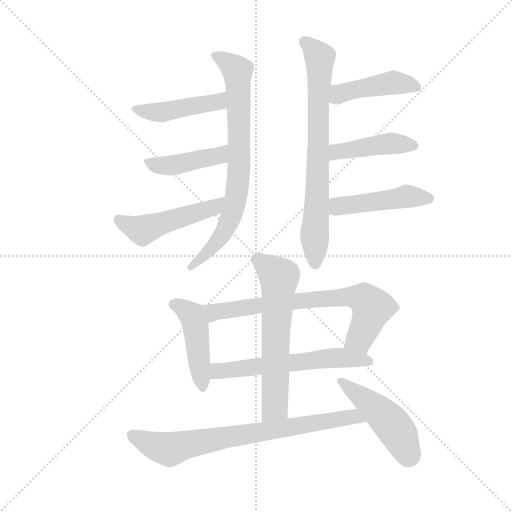
t = 0.00 s
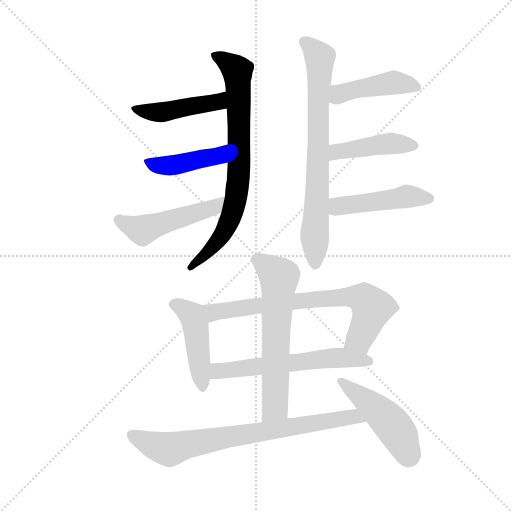
t = 2.00 s
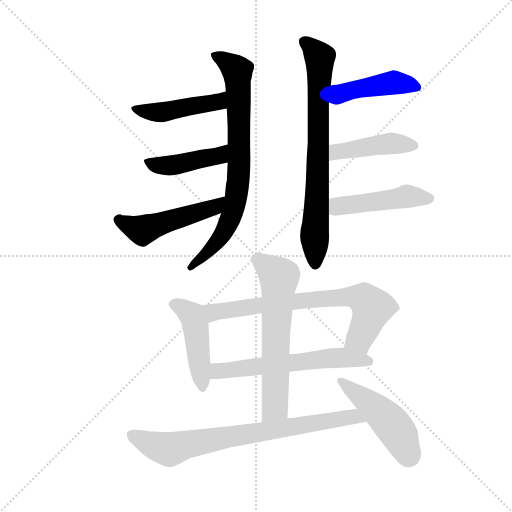
t = 4.00 s
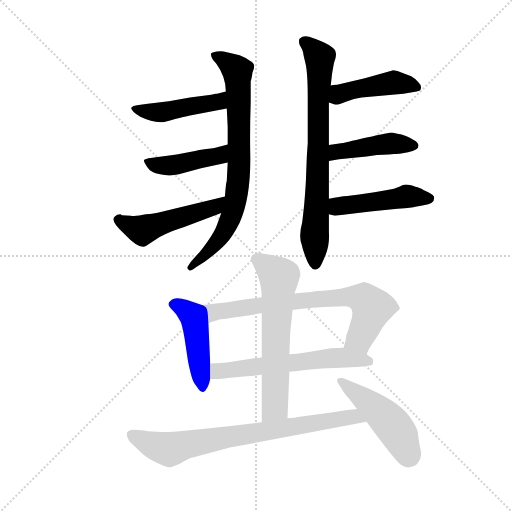
t = 6.00 s
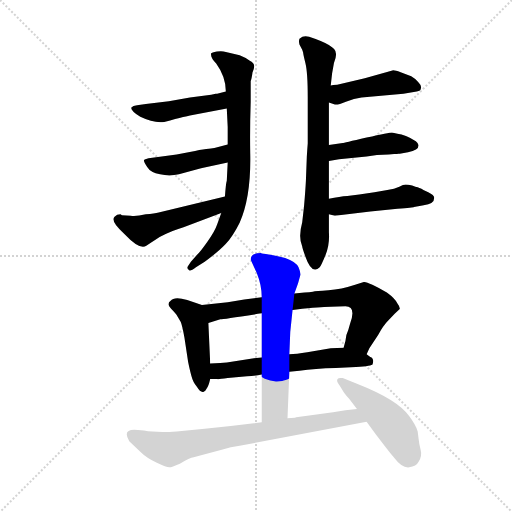
t = 8.00 s
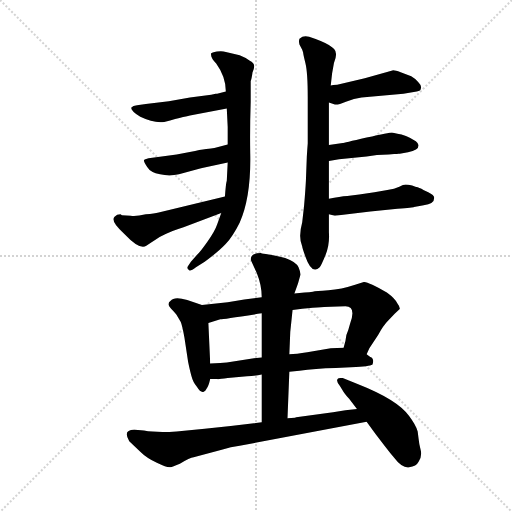
t = 10.00 s

The animated SVG that drew these frames (rendered in a browser with its animation timeline set to each time). Animation: 14 CSS @keyframes rules; one cycle of 10.00 s.

<svg version="1.1" viewBox="0 0 1024 1024" xmlns="http://www.w3.org/2000/svg">
  <g stroke="lightgray" stroke-dasharray="1,1" stroke-width="1" transform="scale(4, 4)">
    <line x1="0" y1="0" x2="256" y2="256"></line>
    <line x1="256" y1="0" x2="0" y2="256"></line>
    <line x1="128" y1="0" x2="128" y2="256"></line>
    <line x1="0" y1="128" x2="256" y2="128"></line>
  </g>
  <g transform="scale(0.92, -0.92) translate(60, -850)">
    <style type="text/css">
      
        @keyframes keyframes0 {
          from {
            stroke: blue;
            stroke-dashoffset: 777;
            stroke-width: 128;
          }
          72% {
            animation-timing-function: step-end;
            stroke: blue;
            stroke-dashoffset: 0;
            stroke-width: 128;
          }
          to {
            stroke: black;
            stroke-width: 1024;
          }
        }
        #make-me-a-hanzi-animation-0 {
          animation: keyframes0 0.88232421875s both;
          animation-delay: 0s;
          animation-timing-function: linear;
        }
      
        @keyframes keyframes1 {
          from {
            stroke: blue;
            stroke-dashoffset: 462;
            stroke-width: 128;
          }
          60% {
            animation-timing-function: step-end;
            stroke: blue;
            stroke-dashoffset: 0;
            stroke-width: 128;
          }
          to {
            stroke: black;
            stroke-width: 1024;
          }
        }
        #make-me-a-hanzi-animation-1 {
          animation: keyframes1 0.6259765625s both;
          animation-delay: 0.88232421875s;
          animation-timing-function: linear;
        }
      
        @keyframes keyframes2 {
          from {
            stroke: blue;
            stroke-dashoffset: 436;
            stroke-width: 128;
          }
          59% {
            animation-timing-function: step-end;
            stroke: blue;
            stroke-dashoffset: 0;
            stroke-width: 128;
          }
          to {
            stroke: black;
            stroke-width: 1024;
          }
        }
        #make-me-a-hanzi-animation-2 {
          animation: keyframes2 0.6048177083333334s both;
          animation-delay: 1.50830078125s;
          animation-timing-function: linear;
        }
      
        @keyframes keyframes3 {
          from {
            stroke: blue;
            stroke-dashoffset: 504;
            stroke-width: 128;
          }
          62% {
            animation-timing-function: step-end;
            stroke: blue;
            stroke-dashoffset: 0;
            stroke-width: 128;
          }
          to {
            stroke: black;
            stroke-width: 1024;
          }
        }
        #make-me-a-hanzi-animation-3 {
          animation: keyframes3 0.66015625s both;
          animation-delay: 2.1131184895833335s;
          animation-timing-function: linear;
        }
      
        @keyframes keyframes4 {
          from {
            stroke: blue;
            stroke-dashoffset: 755;
            stroke-width: 128;
          }
          71% {
            animation-timing-function: step-end;
            stroke: blue;
            stroke-dashoffset: 0;
            stroke-width: 128;
          }
          to {
            stroke: black;
            stroke-width: 1024;
          }
        }
        #make-me-a-hanzi-animation-4 {
          animation: keyframes4 0.8644205729166666s both;
          animation-delay: 2.7732747395833335s;
          animation-timing-function: linear;
        }
      
        @keyframes keyframes5 {
          from {
            stroke: blue;
            stroke-dashoffset: 446;
            stroke-width: 128;
          }
          59% {
            animation-timing-function: step-end;
            stroke: blue;
            stroke-dashoffset: 0;
            stroke-width: 128;
          }
          to {
            stroke: black;
            stroke-width: 1024;
          }
        }
        #make-me-a-hanzi-animation-5 {
          animation: keyframes5 0.6129557291666666s both;
          animation-delay: 3.6376953125s;
          animation-timing-function: linear;
        }
      
        @keyframes keyframes6 {
          from {
            stroke: blue;
            stroke-dashoffset: 444;
            stroke-width: 128;
          }
          59% {
            animation-timing-function: step-end;
            stroke: blue;
            stroke-dashoffset: 0;
            stroke-width: 128;
          }
          to {
            stroke: black;
            stroke-width: 1024;
          }
        }
        #make-me-a-hanzi-animation-6 {
          animation: keyframes6 0.611328125s both;
          animation-delay: 4.250651041666667s;
          animation-timing-function: linear;
        }
      
        @keyframes keyframes7 {
          from {
            stroke: blue;
            stroke-dashoffset: 473;
            stroke-width: 128;
          }
          61% {
            animation-timing-function: step-end;
            stroke: blue;
            stroke-dashoffset: 0;
            stroke-width: 128;
          }
          to {
            stroke: black;
            stroke-width: 1024;
          }
        }
        #make-me-a-hanzi-animation-7 {
          animation: keyframes7 0.6349283854166666s both;
          animation-delay: 4.861979166666667s;
          animation-timing-function: linear;
        }
      
        @keyframes keyframes8 {
          from {
            stroke: blue;
            stroke-dashoffset: 463;
            stroke-width: 128;
          }
          60% {
            animation-timing-function: step-end;
            stroke: blue;
            stroke-dashoffset: 0;
            stroke-width: 128;
          }
          to {
            stroke: black;
            stroke-width: 1024;
          }
        }
        #make-me-a-hanzi-animation-8 {
          animation: keyframes8 0.6267903645833334s both;
          animation-delay: 5.496907552083334s;
          animation-timing-function: linear;
        }
      
        @keyframes keyframes9 {
          from {
            stroke: blue;
            stroke-dashoffset: 734;
            stroke-width: 128;
          }
          70% {
            animation-timing-function: step-end;
            stroke: blue;
            stroke-dashoffset: 0;
            stroke-width: 128;
          }
          to {
            stroke: black;
            stroke-width: 1024;
          }
        }
        #make-me-a-hanzi-animation-9 {
          animation: keyframes9 0.8473307291666666s both;
          animation-delay: 6.123697916666667s;
          animation-timing-function: linear;
        }
      
        @keyframes keyframes10 {
          from {
            stroke: blue;
            stroke-dashoffset: 606;
            stroke-width: 128;
          }
          66% {
            animation-timing-function: step-end;
            stroke: blue;
            stroke-dashoffset: 0;
            stroke-width: 128;
          }
          to {
            stroke: black;
            stroke-width: 1024;
          }
        }
        #make-me-a-hanzi-animation-10 {
          animation: keyframes10 0.7431640625s both;
          animation-delay: 6.971028645833334s;
          animation-timing-function: linear;
        }
      
        @keyframes keyframes11 {
          from {
            stroke: blue;
            stroke-dashoffset: 637;
            stroke-width: 128;
          }
          67% {
            animation-timing-function: step-end;
            stroke: blue;
            stroke-dashoffset: 0;
            stroke-width: 128;
          }
          to {
            stroke: black;
            stroke-width: 1024;
          }
        }
        #make-me-a-hanzi-animation-11 {
          animation: keyframes11 0.7683919270833334s both;
          animation-delay: 7.714192708333334s;
          animation-timing-function: linear;
        }
      
        @keyframes keyframes12 {
          from {
            stroke: blue;
            stroke-dashoffset: 771;
            stroke-width: 128;
          }
          72% {
            animation-timing-function: step-end;
            stroke: blue;
            stroke-dashoffset: 0;
            stroke-width: 128;
          }
          to {
            stroke: black;
            stroke-width: 1024;
          }
        }
        #make-me-a-hanzi-animation-12 {
          animation: keyframes12 0.87744140625s both;
          animation-delay: 8.482584635416668s;
          animation-timing-function: linear;
        }
      
        @keyframes keyframes13 {
          from {
            stroke: blue;
            stroke-dashoffset: 480;
            stroke-width: 128;
          }
          61% {
            animation-timing-function: step-end;
            stroke: blue;
            stroke-dashoffset: 0;
            stroke-width: 128;
          }
          to {
            stroke: black;
            stroke-width: 1024;
          }
        }
        #make-me-a-hanzi-animation-13 {
          animation: keyframes13 0.640625s both;
          animation-delay: 9.360026041666668s;
          animation-timing-function: linear;
        }
      
    </style>
    
      <path d="M 421 387 L 412 362 Q 407 347 390.5 324 Q 374 301 370 298 L 355 281 L 347 269 Q 347 264 351 263 Q 353 259 366 269 L 385 281 Q 415 303 430.5 319.5 Q 446 336 461 366 Q 486 422 484 516 Q 483 569 485 629 L 485 674 Q 487 678 489 693 Q 494 704 492 709 Q 492 713 483 718 Q 472 726 461 730 L 431 737 Q 423 740 411.5 738 Q 400 736 399 734 Q 397 725 410 712 Q 431 683 431 651 L 433 614 L 435 574 L 435 536 L 435 497 L 433 457 Q 431 451 429 423 L 421 387 Z" fill="lightgray"></path>
    
      <path d="M 431 651 L 412 646 L 409 646 L 399 644 L 353 638 L 307 630 L 257 624 L 238 621 Q 229 620 225 616 Q 225 609 245 596 Q 274 582 297 585 Q 351 599 353 599 L 433 614 C 462 620 460 659 431 651 Z" fill="lightgray"></path>
    
      <path d="M 435 536 L 406 528 Q 403 528 364 522 L 324 514 L 263 506 Q 254 504 253 502 Q 252 499 260 487 Q 267 475 288 471 Q 308 466 329 471 L 377 484 L 435 497 C 464 504 464 544 435 536 Z" fill="lightgray"></path>
    
      <path d="M 205 382 L 202 384 Q 194 384 189 379 Q 179 369 211 341 Q 244 306 258 316 L 287 335 Q 317 350 339 356 L 421 387 C 449 398 458 430 429 423 L 285 388 Q 276 386 257 384 Q 235 379 224 381 Q 213 382 205 382 Z" fill="lightgray"></path>
    
      <path d="M 599 736 Q 599 733 604 712.5 Q 609 692 609 639 L 609 538 L 608 525 L 607 510 L 605 457 Q 604 437 601 402 L 597 367 Q 588 334 597 314 Q 597 311 604 292 Q 618 252 635 269 Q 638 272 647.5 295 Q 657 318 655 345 L 655 384 L 655 418 L 655 500 L 655 535 L 655 627 L 659 664 L 662 691 L 666 713 Q 672 728 670 735 Q 670 751 612 770 Q 600 774 591 766 Q 589 761 591 753 L 597 742 L 599 736 Z" fill="lightgray"></path>
    
      <path d="M 655 627 L 668 623 Q 673 621 692 629 Q 710 636 726 638 L 817 646 L 846 651 Q 855 652 855 658 Q 857 664 849 672 Q 841 680 834 684 L 811 693 Q 797 698 793 697 L 733 680 L 673 666 Q 663 666 659 664 C 630 657 626 636 655 627 Z" fill="lightgray"></path>
    
      <path d="M 655 500 L 677 504 L 737 510 Q 758 514 785 514 L 797 515 Q 804 515 806 516 L 809 516 L 827 519 Q 850 523 850 534 Q 850 538 844 543 Q 821 557 804 559 L 792 562 Q 787 562 737 551 Q 686 539 685 539 L 655 535 C 625 531 625 495 655 500 Z" fill="lightgray"></path>
    
      <path d="M 655 384 L 668 381 L 745 390 L 804 396 Q 839 399 840 400 L 861 404 Q 884 406 884 420 Q 884 426 871 432 Q 858 438 855 440 Q 852 441 848 443 Q 844 444 836 447 Q 827 449 822 449 Q 817 449 808 444 Q 798 439 782 437 Q 765 434 754 432 L 721 427 L 695 424 Q 679 423 655 418 C 626 412 626 391 655 384 Z" fill="lightgray"></path>
    
      <path d="M 379 187 L 347 198 Q 318 206 311 196 Q 301 189 312 179 Q 323 168 324 165 L 333 150 Q 336 143 341 116 L 349 63 Q 354 39 357 30 Q 359 21 368 9 Q 376 -4 382 -2 Q 387 0 389 5 Q 393 9 397 26 L 397 60 L 393 148 C 392 178 391 183 379 187 Z" fill="lightgray"></path>
    
      <path d="M 737 80 L 743 93 L 762 122 Q 774 143 783 152 L 798 168 L 809 178 Q 810 182 804 190 Q 800 200 781 214 Q 741 237 731 237 L 712 231 Q 682 221 654 219 Q 626 217 620 216 Q 613 215 602 214 Q 591 213 580 212 L 509 204 L 471 199 L 435 193 L 379 187 C 349 184 364 139 393 148 L 419 156 Q 425 156 509 169 L 576 176 L 597 179 Q 647 183 659 183 L 691 184 Q 715 184 701 146 Q 697 130 693 122 Q 692 111 687 94 C 679 65 724 53 737 80 Z" fill="lightgray"></path>
    
      <path d="M 569 42 L 591 44 Q 624 49 670 50 L 714 52 Q 749 54 750 58 Q 754 71 745 74 L 737 80 C 715 95 715 95 687 94 L 659 93 L 608 84 Q 584 80 569 80 L 509 73 L 492 71 L 433 62 Q 401 60 397 60 C 367 59 367 26 397 26 L 412 26 Q 413 25 435 28 L 477 32 Q 493 32 509 36 L 569 42 Z" fill="lightgray"></path>
    
      <path d="M 509 36 L 509 -68 C 509 -98 564 -89 565 -59 L 569 42 L 569 80 L 571 128 L 576 176 L 580 212 L 588 234 L 593 252 Q 594 257 589 269 Q 583 281 560 289 Q 536 296 524 297 Q 511 298 507 300 Q 485 300 485 286 Q 486 283 498 257 Q 509 230 509 204 L 509 169 L 509 73 L 509 36 Z" fill="lightgray"></path>
    
      <path d="M 509 -68 L 492 -70 Q 436 -77 385 -82 L 324 -88 Q 280 -91 253 -86 L 240 -85 L 232 -84 Q 206 -84 221 -109 L 245 -132 Q 259 -146 281 -156 Q 302 -166 308 -166 Q 313 -166 331 -158 Q 353 -145 361 -144 L 424 -127 Q 441 -122 461 -119 L 737 -67 C 766 -61 746 -35 716 -39 L 691 -42 L 664 -46 L 584 -57 L 581 -58 L 565 -59 L 509 -68 Z" fill="lightgray"></path>
    
      <path d="M 737 -67 L 756 -93 Q 791 -139 796 -144 Q 814 -168 829.5 -166 Q 845 -164 850 -154 Q 858 -142 854.5 -128.5 Q 851 -115 850 -104 L 848 -88 Q 844 -74 829 -54 Q 805 -19 716 16 L 685 28 Q 675 29 674 26 Q 670 22 679 11 L 687 -2 Q 689 -5 699 -17 L 716 -39 L 737 -67 Z" fill="lightgray"></path>
    
    
      <clipPath id="make-me-a-hanzi-clip-0">
        <path d="M 421 387 L 412 362 Q 407 347 390.5 324 Q 374 301 370 298 L 355 281 L 347 269 Q 347 264 351 263 Q 353 259 366 269 L 385 281 Q 415 303 430.5 319.5 Q 446 336 461 366 Q 486 422 484 516 Q 483 569 485 629 L 485 674 Q 487 678 489 693 Q 494 704 492 709 Q 492 713 483 718 Q 472 726 461 730 L 431 737 Q 423 740 411.5 738 Q 400 736 399 734 Q 397 725 410 712 Q 431 683 431 651 L 433 614 L 435 574 L 435 536 L 435 497 L 433 457 Q 431 451 429 423 L 421 387 Z"></path>
      </clipPath>
      <path clip-path="url(#make-me-a-hanzi-clip-0)" d="M 407 730 L 447 705 L 456 692 L 458 457 L 443 380 L 427 345 L 386 295 L 354 269" fill="none" id="make-me-a-hanzi-animation-0" stroke-dasharray="649 1298" stroke-linecap="round"></path>
    
      <clipPath id="make-me-a-hanzi-clip-1">
        <path d="M 431 651 L 412 646 L 409 646 L 399 644 L 353 638 L 307 630 L 257 624 L 238 621 Q 229 620 225 616 Q 225 609 245 596 Q 274 582 297 585 Q 351 599 353 599 L 433 614 C 462 620 460 659 431 651 Z"></path>
      </clipPath>
      <path clip-path="url(#make-me-a-hanzi-clip-1)" d="M 233 615 L 243 609 L 303 607 L 415 629 L 428 645" fill="none" id="make-me-a-hanzi-animation-1" stroke-dasharray="334 668" stroke-linecap="round"></path>
    
      <clipPath id="make-me-a-hanzi-clip-2">
        <path d="M 435 536 L 406 528 Q 403 528 364 522 L 324 514 L 263 506 Q 254 504 253 502 Q 252 499 260 487 Q 267 475 288 471 Q 308 466 329 471 L 377 484 L 435 497 C 464 504 464 544 435 536 Z"></path>
      </clipPath>
      <path clip-path="url(#make-me-a-hanzi-clip-2)" d="M 261 496 L 297 489 L 330 493 L 416 512 L 429 530" fill="none" id="make-me-a-hanzi-animation-2" stroke-dasharray="308 616" stroke-linecap="round"></path>
    
      <clipPath id="make-me-a-hanzi-clip-3">
        <path d="M 205 382 L 202 384 Q 194 384 189 379 Q 179 369 211 341 Q 244 306 258 316 L 287 335 Q 317 350 339 356 L 421 387 C 449 398 458 430 429 423 L 285 388 Q 276 386 257 384 Q 235 379 224 381 Q 213 382 205 382 Z"></path>
      </clipPath>
      <path clip-path="url(#make-me-a-hanzi-clip-3)" d="M 198 375 L 215 361 L 249 349 L 406 399 L 423 418" fill="none" id="make-me-a-hanzi-animation-3" stroke-dasharray="376 752" stroke-linecap="round"></path>
    
      <clipPath id="make-me-a-hanzi-clip-4">
        <path d="M 599 736 Q 599 733 604 712.5 Q 609 692 609 639 L 609 538 L 608 525 L 607 510 L 605 457 Q 604 437 601 402 L 597 367 Q 588 334 597 314 Q 597 311 604 292 Q 618 252 635 269 Q 638 272 647.5 295 Q 657 318 655 345 L 655 384 L 655 418 L 655 500 L 655 535 L 655 627 L 659 664 L 662 691 L 666 713 Q 672 728 670 735 Q 670 751 612 770 Q 600 774 591 766 Q 589 761 591 753 L 597 742 L 599 736 Z"></path>
      </clipPath>
      <path clip-path="url(#make-me-a-hanzi-clip-4)" d="M 600 760 L 616 750 L 635 725 L 625 276" fill="none" id="make-me-a-hanzi-animation-4" stroke-dasharray="627 1254" stroke-linecap="round"></path>
    
      <clipPath id="make-me-a-hanzi-clip-5">
        <path d="M 655 627 L 668 623 Q 673 621 692 629 Q 710 636 726 638 L 817 646 L 846 651 Q 855 652 855 658 Q 857 664 849 672 Q 841 680 834 684 L 811 693 Q 797 698 793 697 L 733 680 L 673 666 Q 663 666 659 664 C 630 657 626 636 655 627 Z"></path>
      </clipPath>
      <path clip-path="url(#make-me-a-hanzi-clip-5)" d="M 664 632 L 685 649 L 792 670 L 845 662" fill="none" id="make-me-a-hanzi-animation-5" stroke-dasharray="318 636" stroke-linecap="round"></path>
    
      <clipPath id="make-me-a-hanzi-clip-6">
        <path d="M 655 500 L 677 504 L 737 510 Q 758 514 785 514 L 797 515 Q 804 515 806 516 L 809 516 L 827 519 Q 850 523 850 534 Q 850 538 844 543 Q 821 557 804 559 L 792 562 Q 787 562 737 551 Q 686 539 685 539 L 655 535 C 625 531 625 495 655 500 Z"></path>
      </clipPath>
      <path clip-path="url(#make-me-a-hanzi-clip-6)" d="M 660 506 L 672 520 L 751 534 L 840 534" fill="none" id="make-me-a-hanzi-animation-6" stroke-dasharray="316 632" stroke-linecap="round"></path>
    
      <clipPath id="make-me-a-hanzi-clip-7">
        <path d="M 655 384 L 668 381 L 745 390 L 804 396 Q 839 399 840 400 L 861 404 Q 884 406 884 420 Q 884 426 871 432 Q 858 438 855 440 Q 852 441 848 443 Q 844 444 836 447 Q 827 449 822 449 Q 817 449 808 444 Q 798 439 782 437 Q 765 434 754 432 L 721 427 L 695 424 Q 679 423 655 418 C 626 412 626 391 655 384 Z"></path>
      </clipPath>
      <path clip-path="url(#make-me-a-hanzi-clip-7)" d="M 663 390 L 680 403 L 823 423 L 874 418" fill="none" id="make-me-a-hanzi-animation-7" stroke-dasharray="345 690" stroke-linecap="round"></path>
    
      <clipPath id="make-me-a-hanzi-clip-8">
        <path d="M 379 187 L 347 198 Q 318 206 311 196 Q 301 189 312 179 Q 323 168 324 165 L 333 150 Q 336 143 341 116 L 349 63 Q 354 39 357 30 Q 359 21 368 9 Q 376 -4 382 -2 Q 387 0 389 5 Q 393 9 397 26 L 397 60 L 393 148 C 392 178 391 183 379 187 Z"></path>
      </clipPath>
      <path clip-path="url(#make-me-a-hanzi-clip-8)" d="M 316 188 L 335 183 L 361 155 L 380 7" fill="none" id="make-me-a-hanzi-animation-8" stroke-dasharray="335 670" stroke-linecap="round"></path>
    
      <clipPath id="make-me-a-hanzi-clip-9">
        <path d="M 737 80 L 743 93 L 762 122 Q 774 143 783 152 L 798 168 L 809 178 Q 810 182 804 190 Q 800 200 781 214 Q 741 237 731 237 L 712 231 Q 682 221 654 219 Q 626 217 620 216 Q 613 215 602 214 Q 591 213 580 212 L 509 204 L 471 199 L 435 193 L 379 187 C 349 184 364 139 393 148 L 419 156 Q 425 156 509 169 L 576 176 L 597 179 Q 647 183 659 183 L 691 184 Q 715 184 701 146 Q 697 130 693 122 Q 692 111 687 94 C 679 65 724 53 737 80 Z"></path>
      </clipPath>
      <path clip-path="url(#make-me-a-hanzi-clip-9)" d="M 387 182 L 407 171 L 598 197 L 694 205 L 732 200 L 749 181 L 743 161 L 722 115 L 695 100" fill="none" id="make-me-a-hanzi-animation-9" stroke-dasharray="606 1212" stroke-linecap="round"></path>
    
      <clipPath id="make-me-a-hanzi-clip-10">
        <path d="M 569 42 L 591 44 Q 624 49 670 50 L 714 52 Q 749 54 750 58 Q 754 71 745 74 L 737 80 C 715 95 715 95 687 94 L 659 93 L 608 84 Q 584 80 569 80 L 509 73 L 492 71 L 433 62 Q 401 60 397 60 C 367 59 367 26 397 26 L 412 26 Q 413 25 435 28 L 477 32 Q 493 32 509 36 L 569 42 Z"></path>
      </clipPath>
      <path clip-path="url(#make-me-a-hanzi-clip-10)" d="M 400 54 L 414 43 L 681 73 L 744 64" fill="none" id="make-me-a-hanzi-animation-10" stroke-dasharray="478 956" stroke-linecap="round"></path>
    
      <clipPath id="make-me-a-hanzi-clip-11">
        <path d="M 509 36 L 509 -68 C 509 -98 564 -89 565 -59 L 569 42 L 569 80 L 571 128 L 576 176 L 580 212 L 588 234 L 593 252 Q 594 257 589 269 Q 583 281 560 289 Q 536 296 524 297 Q 511 298 507 300 Q 485 300 485 286 Q 486 283 498 257 Q 509 230 509 204 L 509 169 L 509 73 L 509 36 Z"></path>
      </clipPath>
      <path clip-path="url(#make-me-a-hanzi-clip-11)" d="M 495 287 L 524 268 L 547 243 L 538 -35 L 515 -61" fill="none" id="make-me-a-hanzi-animation-11" stroke-dasharray="509 1018" stroke-linecap="round"></path>
    
      <clipPath id="make-me-a-hanzi-clip-12">
        <path d="M 509 -68 L 492 -70 Q 436 -77 385 -82 L 324 -88 Q 280 -91 253 -86 L 240 -85 L 232 -84 Q 206 -84 221 -109 L 245 -132 Q 259 -146 281 -156 Q 302 -166 308 -166 Q 313 -166 331 -158 Q 353 -145 361 -144 L 424 -127 Q 441 -122 461 -119 L 737 -67 C 766 -61 746 -35 716 -39 L 691 -42 L 664 -46 L 584 -57 L 581 -58 L 565 -59 L 509 -68 Z"></path>
      </clipPath>
      <path clip-path="url(#make-me-a-hanzi-clip-12)" d="M 228 -97 L 308 -127 L 410 -104 L 673 -61 L 708 -56 L 729 -66" fill="none" id="make-me-a-hanzi-animation-12" stroke-dasharray="643 1286" stroke-linecap="round"></path>
    
      <clipPath id="make-me-a-hanzi-clip-13">
        <path d="M 737 -67 L 756 -93 Q 791 -139 796 -144 Q 814 -168 829.5 -166 Q 845 -164 850 -154 Q 858 -142 854.5 -128.5 Q 851 -115 850 -104 L 848 -88 Q 844 -74 829 -54 Q 805 -19 716 16 L 685 28 Q 675 29 674 26 Q 670 22 679 11 L 687 -2 Q 689 -5 699 -17 L 716 -39 L 737 -67 Z"></path>
      </clipPath>
      <path clip-path="url(#make-me-a-hanzi-clip-13)" d="M 681 20 L 785 -65 L 809 -97 L 829 -142" fill="none" id="make-me-a-hanzi-animation-13" stroke-dasharray="352 704" stroke-linecap="round"></path>
    
  </g>
</svg>
